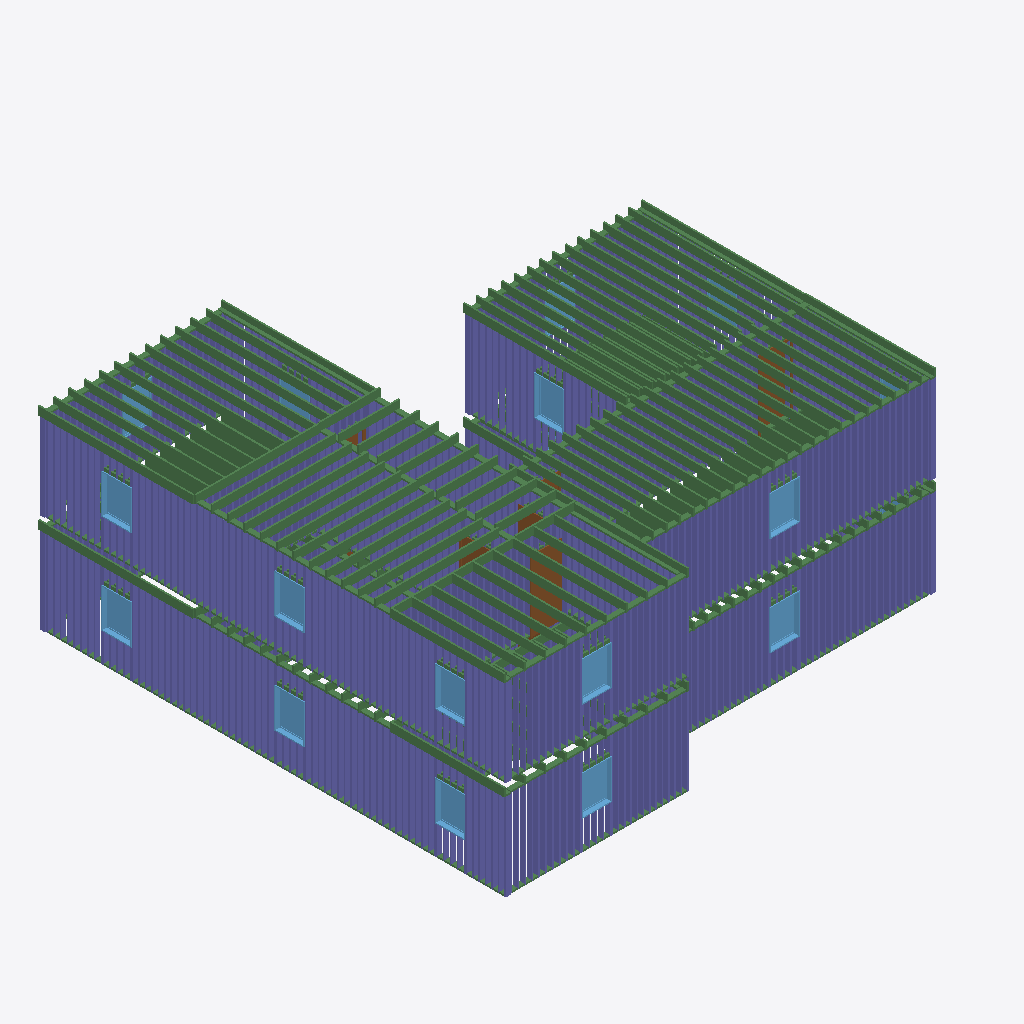
Isometric view of an IFC building model (IFC-SPF (STEP), schema IFC4, length unit foot), seen from the south-west, elements coloured by IFC class: 268 columns (violet), 114 beams (green), 15 windows (light blue), 3 doors (brown).
Extent 14.9 m × 14.4 m × 6.0 m (x, y, z). Storeys (3): Level 1 at 0.00 m; Level 2 at 3.05 m; Level 3 at 6.10 m. Elements (1414): 1090 IfcColumnStandardCase, 290 IfcBeamStandardCase, 22 IfcWindow, 12 IfcDoor.

HEADER;
FILE_DESCRIPTION((''),'2;1');
FILE_NAME('','2018-06-24T03:58:03',(''),(''),'Xbim File Processor version 4.0.0.0','Xbim version 4.0.0.0','');
FILE_SCHEMA(('IFC4'));
ENDSEC;
DATA;
#115=IFCPROJECT('19WggnD9H4JgIzJ0YcJBY4',#42,'Project Number',$,$,'Project Name','Project Status',(#106),#101);
#3606=IFCSITE('19WggnD9H4JgIzJ0YcJBY6',#42,'Default',$,'',#3605,$,$,.ELEMENT.,$,$,$,$,$);
#130=IFCBUILDING('19WggnD9H4JgIzJ0YcJBY5',#42,'',$,$,#33,$,'',.ELEMENT.,$,$,$);
#143=IFCBUILDINGSTOREY('19WggnD9H4JgIzJ0XPiqTg',#42,'Level 1',$,$,#141,$,'Level 1',.ELEMENT.,0.0);
#149=IFCBUILDINGSTOREY('19WggnD9H4JgIzJ0XPis6k',#42,'Level 2',$,$,#148,$,'Level 2',.ELEMENT.,9.99999999999844);
#155=IFCBUILDINGSTOREY('19WggnD9H4JgIzJ0XPj$y9',#42,'Level 3',$,$,#154,$,'Level 3',.ELEMENT.,19.9999999999984);
#13603=IFCBEAMSTANDARDCASE('3DSIPbZWH2HBFwF3$IJruq',#5252,$,$,'wood-Sill',#13604,#13607,$,.JOIST.);
#20078=IFCBEAMSTANDARDCASE('23WOomS4T5M9ON2Mz09zJE',#5252,$,$,'Slab-Joist',#20079,#20084,$,.JOIST.);
#20260=IFCBEAMSTANDARDCASE('2eCfqwHFjB9AHyepZPNh__',#5252,$,$,'Slab-Joist',#20261,#20266,$,.JOIST.);
#20106=IFCBEAMSTANDARDCASE('2x04wWI0v9XvzRAmEUJnc0',#5252,$,$,'Slab-Joist',#20107,#20112,$,.JOIST.);
#20092=IFCBEAMSTANDARDCASE('3p7QdWrB92jwhIxjTpALSw',#5252,$,$,'Slab-Joist',#20093,#20098,$,.JOIST.);
#20120=IFCBEAMSTANDARDCASE('16fZ53jaf0_eXwwcOCExkD',#5252,$,$,'Slab-Joist',#20121,#20126,$,.JOIST.);
#20246=IFCBEAMSTANDARDCASE('3zs87faTH2k9oNBEn8ChL0',#5252,$,$,'Slab-Joist',#20247,#20252,$,.JOIST.);
#20134=IFCBEAMSTANDARDCASE('3PkngeZEH33AZy59pjuE7T',#5252,$,$,'Slab-Joist',#20135,#20140,$,.JOIST.);
#20232=IFCBEAMSTANDARDCASE('0xnGgBnR54pftQ3M6RW6II',#5252,$,$,'Slab-Joist',#20233,#20238,$,.JOIST.);
#20204=IFCBEAMSTANDARDCASE('2rHgy6jB944RrFPDPw$vjh',#5252,$,$,'Slab-Joist',#20205,#20210,$,.JOIST.);
#20162=IFCBEAMSTANDARDCASE('0k6cz7PprAIRdj2DThsnlr',#5252,$,$,'Slab-Joist',#20163,#20168,$,.JOIST.);
#20218=IFCBEAMSTANDARDCASE('0rOp1P5bL6lv0cKUBLO3YL',#5252,$,$,'Slab-Joist',#20219,#20224,$,.JOIST.);
#20190=IFCBEAMSTANDARDCASE('0yNG3B8jnBQBueS050rGZO',#5252,$,$,'Slab-Joist',#20191,#20196,$,.JOIST.);
#20176=IFCBEAMSTANDARDCASE('36r94rvFr4fQWyXFRCPoMD',#5252,$,$,'Slab-Joist',#20177,#20182,$,.JOIST.);
#20148=IFCBEAMSTANDARDCASE('1F1Uo2F6f6nurm9D4okNM1',#5252,$,$,'Slab-Joist',#20149,#20154,$,.JOIST.);
#20610=IFCBEAMSTANDARDCASE('3GEUDK_4fBSOxzhq3PK1z5',#5252,$,$,'Slab-Joist',#20611,#20616,$,.JOIST.);
#19372=IFCBEAMSTANDARDCASE('10XTwwwhX1584NpnChIDaZ',#5252,$,$,'Slab-Joist',#19373,#19379,$,.JOIST.);
#20638=IFCBEAMSTANDARDCASE('0vY6I9yibEORj0bzSxRzQ8',#5252,$,$,'Slab-Joist',#20639,#20644,$,.JOIST.);
#20694=IFCBEAMSTANDARDCASE('32n8SjyCj3qQ6M5I5OC8Iu',#5252,$,$,'Slab-Joist',#20695,#20700,$,.JOIST.);
#20624=IFCBEAMSTANDARDCASE('18jMFea891wPy1GB4_W76D',#5252,$,$,'Slab-Joist',#20625,#20630,$,.JOIST.);
#20666=IFCBEAMSTANDARDCASE('1$uhkgYtbFWODC1mfWFGjm',#5252,$,$,'Slab-Joist',#20667,#20672,$,.JOIST.);
#20680=IFCBEAMSTANDARDCASE('3geMFxJJH4M8I7LPyl0F0X',#5252,$,$,'Slab-Joist',#20681,#20686,$,.JOIST.);
#20652=IFCBEAMSTANDARDCASE('3gMe7kHH9EPR2F42Oc7wa0',#5252,$,$,'Slab-Joist',#20653,#20658,$,.JOIST.);
#20708=IFCBEAMSTANDARDCASE('2edsFuaS946OHEnEvIh$es',#5252,$,$,'Slab-Joist',#20709,#20714,$,.JOIST.);
#20722=IFCBEAMSTANDARDCASE('2nWPoKtwXDiR7eqaTXTXfb',#5252,$,$,'Slab-Joist',#20723,#20728,$,.JOIST.);
#20750=IFCBEAMSTANDARDCASE('3gXK7MYOL31OMYec8O5zXC',#5252,$,$,'Slab-Joist',#20751,#20756,$,.JOIST.);
#20736=IFCBEAMSTANDARDCASE('2jQhsdoMD9Ng5C$_gM7KFy',#5252,$,$,'Slab-Joist',#20737,#20742,$,.JOIST.);
#20764=IFCBEAMSTANDARDCASE('2Qx$KAtwD7AezkzugDRyIL',#5252,$,$,'Slab-Joist',#20765,#20770,$,.JOIST.);
#5782=IFCBEAMSTANDARDCASE('3oPz2PpQrDWvqZLlDiaTvw',#5252,$,$,'wood-Sill',#5783,#5786,$,.JOIST.);
#12529=IFCBEAMSTANDARDCASE('2wP$D2guLFJ9xmXgT6eRpP',#5252,$,$,'wood-Sill',#12530,#12533,$,.JOIST.);
#20330=IFCBEAMSTANDARDCASE('1KGZJk6nr5n8dBM7Vj3yKb',#5252,$,$,'Slab-Joist',#20331,#20336,$,.JOIST.);
#20470=IFCBEAMSTANDARDCASE('0BSCIfquHB3hK8hFyvokR5',#5252,$,$,'Slab-Joist',#20471,#20476,$,.JOIST.);
#20484=IFCBEAMSTANDARDCASE('2kdC7xIm9FzuMjRchW7HjS',#5252,$,$,'Slab-Joist',#20485,#20490,$,.JOIST.);
#20316=IFCBEAMSTANDARDCASE('0Ofr9D8mv5Ku3TMnd1iY$X',#5252,$,$,'Slab-Joist',#20317,#20322,$,.JOIST.);
#20358=IFCBEAMSTANDARDCASE('2lhN2i3BD0DhYeN3GC2yfJ',#5252,$,$,'Slab-Joist',#20359,#20364,$,.JOIST.);
#20456=IFCBEAMSTANDARDCASE('1fGL1TfcTCXAfPxssebpjY',#5252,$,$,'Slab-Joist',#20457,#20462,$,.JOIST.);
#20554=IFCBEAMSTANDARDCASE('1VxyIEpuP95vOR6GZt9Slu',#5252,$,$,'Slab-Joist',#20555,#20560,$,.JOIST.);
#20344=IFCBEAMSTANDARDCASE('2nepAUtC19N92LV8IlFLoI',#5252,$,$,'Slab-Joist',#20345,#20350,$,.JOIST.);
#20386=IFCBEAMSTANDARDCASE('1gMaENTMz05RSWuxDK6zp4',#5252,$,$,'Slab-Joist',#20387,#20392,$,.JOIST.);
#20428=IFCBEAMSTANDARDCASE('0bX1ytJ4z35vD2$UmnNL7i',#5252,$,$,'Slab-Joist',#20429,#20434,$,.JOIST.);
#20498=IFCBEAMSTANDARDCASE('2zYgKKnPD3WOUPDv4Let2g',#5252,$,$,'Slab-Joist',#20499,#20504,$,.JOIST.);
#20526=IFCBEAMSTANDARDCASE('3YPeEeWUb1puK$lbJefkge',#5252,$,$,'Slab-Joist',#20527,#20532,$,.JOIST.);
#20540=IFCBEAMSTANDARDCASE('29k4sOqi1B1Qj2Gvzk4oDd',#5252,$,$,'Slab-Joist',#20541,#20546,$,.JOIST.);
#20414=IFCBEAMSTANDARDCASE('2NnGrbTEXB0gkDohyIc9Q3',#5252,$,$,'Slab-Joist',#20415,#20420,$,.JOIST.);
#20400=IFCBEAMSTANDARDCASE('0mTQ0FgQDD6u5bThAKQA1x',#5252,$,$,'Slab-Joist',#20401,#20406,$,.JOIST.);
#20568=IFCBEAMSTANDARDCASE('1N4vCDuL93TvnFpHvvKnx_',#5252,$,$,'Slab-Joist',#20569,#20574,$,.JOIST.);
#20512=IFCBEAMSTANDARDCASE('1Wgim3sXj4ff4ebGYoqaBb',#5252,$,$,'Slab-Joist',#20513,#20518,$,.JOIST.);
#20302=IFCBEAMSTANDARDCASE('2R_sfHocHBywar0ojjKyDw',#5252,$,$,'Slab-Joist',#20303,#20308,$,.JOIST.);
#20372=IFCBEAMSTANDARDCASE('3Zx4BgeNr1pPEm9Xbqp$bR',#5252,$,$,'Slab-Joist',#20373,#20378,$,.JOIST.);
#20442=IFCBEAMSTANDARDCASE('1JppQjASz6cOJ866XY1Nft',#5252,$,$,'Slab-Joist',#20443,#20448,$,.JOIST.);
#20582=IFCBEAMSTANDARDCASE('2z004wJLX7MBozLuS3LcLP',#5252,$,$,'Slab-Joist',#20583,#20588,$,.JOIST.);
#18179=IFCBEAMSTANDARDCASE('3MZ3le9tz50uyeLvUW6nRi',#5252,$,$,'wood-Sill',#18180,#18183,$,.JOIST.);
#1656=IFCWINDOW('2uVoMMoQb0yfcrwj1N4mnF',#42,'Fixed:36" x 48":308604',$,'36" x 48"',#4693,#1649,'308604',4.0,3.0,.WINDOW.,.NOTDEFINED.,$);
#1776=IFCWINDOW('2uVoMMoQb0yfcrwj1N4mye',#42,'Fixed:36" x 48":308763',$,'36" x 48"',#4318,#1769,'308763',4.0,3.0,.WINDOW.,.NOTDEFINED.,$);
#1746=IFCWINDOW('2uVoMMoQb0yfcrwj1N4mp5',#42,'Fixed:36" x 48":308726',$,'36" x 48"',#4291,#1739,'308726',4.0,3.0,.WINDOW.,.NOTDEFINED.,$);
#3058=IFCWINDOW('3W3vk_IL99Eetbp1o$36Je',#42,'Fixed:36" x 48":309791',$,'36" x 48"',#5182,#3051,'309791',4.0,3.0,.WINDOW.,.NOTDEFINED.,$);
#3148=IFCWINDOW('3W3vk_IL99Eetbp1o$36JL',#42,'Fixed:36" x 48":309794',$,'36" x 48"',#4780,#3141,'309794',4.0,3.0,.WINDOW.,.NOTDEFINED.,$);
#3178=IFCWINDOW('3W3vk_IL99Eetbp1o$36JK',#42,'Fixed:36" x 48":309795',$,'36" x 48"',#4807,#3171,'309795',4.0,3.0,.WINDOW.,.NOTDEFINED.,$);
#21072=IFCBEAMSTANDARDCASE('1JInVkNebAbQmOfB3VtoQW',#5252,$,$,'Slab-Joist',#21073,#21078,$,.JOIST.);
#20988=IFCBEAMSTANDARDCASE('2nDTr1l1L908Q_eFA0waM1',#5252,$,$,'Slab-Joist',#20989,#20994,$,.JOIST.);
#21030=IFCBEAMSTANDARDCASE('2z5Z0JDMbEmP_Rn7KjfKvV',#5252,$,$,'Slab-Joist',#21031,#21036,$,.JOIST.);
#21114=IFCBEAMSTANDARDCASE('3rutb9wzr3QRRNJbVKkuGX',#5252,$,$,'Slab-Joist',#21115,#21120,$,.JOIST.);
#21044=IFCBEAMSTANDARDCASE('3i_DVTppn9GB6TtCI0qF$c',#5252,$,$,'Slab-Joist',#21045,#21050,$,.JOIST.);
#21100=IFCBEAMSTANDARDCASE('07VcDsCxLBDPEjcgtC96rb',#5252,$,$,'Slab-Joist',#21101,#21106,$,.JOIST.);
#20960=IFCBEAMSTANDARDCASE('0LyClK2WD7EhLFla_vb9dR',#5252,$,$,'Slab-Joist',#20961,#20966,$,.JOIST.);
#21086=IFCBEAMSTANDARDCASE('1vCtw3tWvAFfgA3DOj5icV',#5252,$,$,'Slab-Joist',#21087,#21092,$,.JOIST.);
#21016=IFCBEAMSTANDARDCASE('1WyAwtVt9D_w1uoKAy7zWr',#5252,$,$,'Slab-Joist',#21017,#21022,$,.JOIST.);
#21002=IFCBEAMSTANDARDCASE('0UGQdQv9X4qA4udXx_iI2Y',#5252,$,$,'Slab-Joist',#21003,#21008,$,.JOIST.);
#21058=IFCBEAMSTANDARDCASE('0T8MsbV05399eQ6ZjLW2cD',#5252,$,$,'Slab-Joist',#21059,#21064,$,.JOIST.);
#20974=IFCBEAMSTANDARDCASE('1i8$4N8753FQMPoU31q_PW',#5252,$,$,'Slab-Joist',#20975,#20980,$,.JOIST.);
#1686=IFCWINDOW('2uVoMMoQb0yfcrwj1N4mok',#42,'Fixed:36" x 48":308637',$,'36" x 48"',#4403,#1679,'308637',4.0,3.0,.WINDOW.,.NOTDEFINED.,$);
#1716=IFCWINDOW('2uVoMMoQb0yfcrwj1N4mpn',#42,'Fixed:36" x 48":308674',$,'36" x 48"',#4264,#1709,'308674',4.0,3.0,.WINDOW.,.NOTDEFINED.,$);
#3088=IFCWINDOW('3W3vk_IL99Eetbp1o$36JN',#42,'Fixed:36" x 48":309792',$,'36" x 48"',#4892,#3081,'309792',4.0,3.0,.WINDOW.,.NOTDEFINED.,$);
#3118=IFCWINDOW('3W3vk_IL99Eetbp1o$36JM',#42,'Fixed:36" x 48":309793',$,'36" x 48"',#4753,#3111,'309793',4.0,3.0,.WINDOW.,.NOTDEFINED.,$);
#20274=IFCBEAMSTANDARDCASE('3M1qwW04fFY9r7MFYNBRJ_',#5252,$,$,'Slab-Joist',#20275,#20280,$,.JOIST.);
#2998=IFCWINDOW('3W3vk_IL99Eetbp1o$36Jg',#42,'Fixed:36" x 48":309789',$,'36" x 48"',#5066,#2991,'309789',4.0,3.0,.WINDOW.,.NOTDEFINED.,$);
#2908=IFCDOOR('3W3vk_IL99Eetbp1o$36Jj',#42,'Single-Flush:32" x 84":309786',$,'32" x 84"',#5095,#2901,'309786',7.0,2.66666666666666,.DOOR.,.SINGLE_SWING_LEFT.,$);
#19928=IFCBEAMSTANDARDCASE('0BH4cp8Wb9AeRB$zPSOYu1',#5252,$,$,'Slab-Joist',#19929,#19935,$,.JOIST.);
#21128=IFCBEAMSTANDARDCASE('1cjsx_mLn41Rl89CJ1fNFj',#5252,$,$,'Slab-Joist',#21129,#21134,$,.JOIST.);
#21212=IFCBEAMSTANDARDCASE('0LPiEq$nr36u6qMDQvWNNS',#5252,$,$,'Slab-Joist',#21213,#21218,$,.JOIST.);
#21170=IFCBEAMSTANDARDCASE('2kynJrfw90dwEXjt8XeZ$c',#5252,$,$,'Slab-Joist',#21171,#21176,$,.JOIST.);
#20778=IFCBEAMSTANDARDCASE('0dlRxRb4LBRuWzJvSLADuM',#5252,$,$,'Slab-Joist',#20779,#20784,$,.JOIST.);
#21142=IFCBEAMSTANDARDCASE('3udSndoev7VvIw1_zlYJDj',#5252,$,$,'Slab-Joist',#21143,#21148,$,.JOIST.);
#21198=IFCBEAMSTANDARDCASE('1mCl0_7dfBc92aU6u07zqS',#5252,$,$,'Slab-Joist',#21199,#21204,$,.JOIST.);
#21156=IFCBEAMSTANDARDCASE('3XmPcdvN9ErwJovGmxsxn5',#5252,$,$,'Slab-Joist',#21157,#21162,$,.JOIST.);
#21226=IFCBEAMSTANDARDCASE('3dwclyeVrCHR8mvKALseWq',#5252,$,$,'Slab-Joist',#21227,#21232,$,.JOIST.);
#21240=IFCBEAMSTANDARDCASE('07fiEu6p5BFxiVftOCtyGX',#5252,$,$,'Slab-Joist',#21241,#21246,$,.JOIST.);
#21184=IFCBEAMSTANDARDCASE('3h3RpnKnLE5hkpXdXdseMo',#5252,$,$,'Slab-Joist',#21185,#21190,$,.JOIST.);
#20596=IFCBEAMSTANDARDCASE('21BIQNF9D9ffI4FzS8wOYh',#5252,$,$,'Slab-Joist',#20597,#20602,$,.JOIST.);
#11462=IFCBEAMSTANDARDCASE('3wmAyWhtL8kPDheEKosOph',#5252,$,$,'wood-Sill',#11463,#11466,$,.JOIST.);
#5770=IFCBEAMSTANDARDCASE('2jJQysj_f3YeKW9j2HnfvP',#5252,$,$,'wood-Sill',#5771,#5774,$,.JOIST.);
#12517=IFCBEAMSTANDARDCASE('1d0BnoZZ9Evv_w79TPwnbZ',#5252,$,$,'wood-Sill',#12518,#12521,$,.JOIST.);
#21254=IFCBEAMSTANDARDCASE('3Tn2_RrhDA3RxfillSyz40',#5252,$,$,'Slab-Joist',#21255,#21260,$,.JOIST.);
#7796=IFCBEAMSTANDARDCASE('2nq69n4er0YRMOG7gfWw5q',#5252,$,$,'wood-Sill',#7797,#7800,$,.JOIST.);
#14533=IFCBEAMSTANDARDCASE('1H1s9CNs982xekEZPCEOO9',#5252,$,$,'wood-Sill',#14534,#14537,$,.JOIST.);
#20946=IFCBEAMSTANDARDCASE('3SZcfPOybC2QAfhK1ooNIe',#5252,$,$,'Slab-Joist',#20947,#20952,$,.JOIST.);
#15900=IFCBEAMSTANDARDCASE('1196Gv5oTFZR0MffW8AFhj',#5252,$,$,'wood-Sill',#15901,#15904,$,.JOIST.);
#14955=IFCBEAMSTANDARDCASE('0OhfjTZK98dfAwULVt9GvL',#5252,$,$,'wood-Sill',#14956,#14959,$,.JOIST.);
#11474=IFCBEAMSTANDARDCASE('2g_4ZFdQr8FPihjs36NZKb',#5252,$,$,'wood-Sill',#11475,#11478,$,.JOIST.);
#18191=IFCBEAMSTANDARDCASE('22xsbPLvT6wQrK0mLGaY3L',#5252,$,$,'wood-Sill',#18192,#18195,$,.JOIST.);
#17434=IFCBEAMSTANDARDCASE('2MMhz7GpT8X9ED9QrexFrM',#5252,$,$,'wood-Sill',#17435,#17438,$,.JOIST.);
#18799=IFCBEAMSTANDARDCASE('2U_b4UI0vDkQtdwTNlTsdM',#5252,$,$,'Slab-Joist',#18800,#18807,$,.JOIST.);
#15566=IFCBEAMSTANDARDCASE('0$eC86VfPB7AUtM7cPQZr6',#5252,$,$,'wood-Sill',#15567,#15570,$,.JOIST.);
#20904=IFCBEAMSTANDARDCASE('2BQX6jK0n69RC9JrHYphXh',#5252,$,$,'Slab-Joist',#20905,#20910,$,.JOIST.);
#8859=IFCCOLUMNSTANDARDCASE('0M7dme3BTCd95KHQrD1iyE',#5252,$,$,$,#8862,#8869,$,.COLUMN.);
#15590=IFCCOLUMNSTANDARDCASE('1W_$vFyVrEDBhLrr58kAtX',#5252,$,$,$,#15593,#15600,$,.COLUMN.);
#5794=IFCCOLUMNSTANDARDCASE('0b93qTDCnAHB1I97hHMgV4',#5252,$,$,$,#5797,#5804,$,.COLUMN.);
#12541=IFCCOLUMNSTANDARDCASE('2wkNTT4Q59zuNfk3UCtn3R',#5252,$,$,$,#12544,#12551,$,.COLUMN.);
#20834=IFCBEAMSTANDARDCASE('30R2F36F93OwIFIOMS$Vcx',#5252,$,$,'Slab-Joist',#20835,#20840,$,.JOIST.);
#20848=IFCBEAMSTANDARDCASE('3ja3Wi8Bb87flPq3hzvW0I',#5252,$,$,'Slab-Joist',#20849,#20854,$,.JOIST.);
#20918=IFCBEAMSTANDARDCASE('13_Sw1wu15XPrrbRmBJssb',#5252,$,$,'Slab-Joist',#20919,#20924,$,.JOIST.);
#20862=IFCBEAMSTANDARDCASE('1VuRUHvY52JAFvF9ZXNSQv',#5252,$,$,'Slab-Joist',#20863,#20868,$,.JOIST.);
#20932=IFCBEAMSTANDARDCASE('3Jaa2ZdFv3qhzTelDyqFbZ',#5252,$,$,'Slab-Joist',#20933,#20938,$,.JOIST.);
#11893=IFCCOLUMNSTANDARDCASE('04QOXIG2rD5BMFM7FqCbwK',#5252,$,$,$,#11896,#11903,$,.COLUMN.);
#12805=IFCCOLUMNSTANDARDCASE('1JTitq96965A1lr3_2SWIX',#5252,$,$,$,#12808,#12815,$,.COLUMN.);
#18401=IFCCOLUMNSTANDARDCASE('1$iXNk1wPDLPATX42zlxxG',#5252,$,$,$,#18404,#18411,$,.COLUMN.);
#18610=IFCCOLUMNSTANDARDCASE('0QwhfEJG518vzH7$7xjRel',#5252,$,$,$,#18613,#18620,$,.COLUMN.);
#6058=IFCCOLUMNSTANDARDCASE('3l63cX5W93_g6Q8ki9H84t',#5252,$,$,$,#6061,#6068,$,.COLUMN.);
#6179=IFCCOLUMNSTANDARDCASE('22srCqnvfBGuj28qdXhoq8',#5252,$,$,$,#6182,#6189,$,.COLUMN.);
#6278=IFCCOLUMNSTANDARDCASE('05Ruq2exT7_w2606iBNl2b',#5252,$,$,$,#6281,#6288,$,.COLUMN.);
#7930=IFCCOLUMNSTANDARDCASE('2Wj_3Z8WT7LPKN7eMZ856Q',#5252,$,$,$,#7933,#7940,$,.COLUMN.);
#7963=IFCCOLUMNSTANDARDCASE('1914uqrSv3bADQ4XXLlRDT',#5252,$,$,$,#7966,#7973,$,.COLUMN.);
#11662=IFCCOLUMNSTANDARDCASE('32vntrptfA$vBD$keY8mgc',#5252,$,$,$,#11665,#11672,$,.COLUMN.);
#11684=IFCCOLUMNSTANDARDCASE('0OD1_jxOX17A$Rtt4mxBvs',#5252,$,$,$,#11687,#11694,$,.COLUMN.);
#12926=IFCCOLUMNSTANDARDCASE('13SJNpW4T5BB8nth1yY7PZ',#5252,$,$,$,#12929,#12936,$,.COLUMN.);
#13080=IFCCOLUMNSTANDARDCASE('0YfNjAULf3fhMs3ZZmmz9l',#5252,$,$,$,#13083,#13090,$,.COLUMN.);
#14656=IFCCOLUMNSTANDARDCASE('0tuCOJDW52_Q8LSQvznY4M',#5252,$,$,$,#14659,#14666,$,.COLUMN.);
#14667=IFCCOLUMNSTANDARDCASE('2JBi$BQmfD9RIVrWAqNcDQ',#5252,$,$,$,#14670,#14677,$,.COLUMN.);
#14700=IFCCOLUMNSTANDARDCASE('3solJ3y71FmOwT7OvM7AU6',#5252,$,$,$,#14703,#14710,$,.COLUMN.);
#18379=IFCCOLUMNSTANDARDCASE('2VE9jOzybAhg2Li0EF44PM',#5252,$,$,$,#18382,#18389,$,.COLUMN.);
#18588=IFCCOLUMNSTANDARDCASE('2nBtZnuoj7LeTMVKAKzWWm',#5252,$,$,$,#18591,#18598,$,.COLUMN.);
#7886=IFCCOLUMNSTANDARDCASE('0DxNaaLv12j9UY8IlbBQMe',#5252,$,$,$,#7889,#7896,$,.COLUMN.);
#7897=IFCCOLUMNSTANDARDCASE('0b675GIvbEpQNKbNJxqRxm',#5252,$,$,$,#7900,#7907,$,.COLUMN.);
#11640=IFCCOLUMNSTANDARDCASE('3IFjEOR61Ef8bt_Tsw_4VK',#5252,$,$,$,#11643,#11650,$,.COLUMN.);
#11739=IFCCOLUMNSTANDARDCASE('068QgxY654Yvf7zzEkRemo',#5252,$,$,$,#11742,#11749,$,.COLUMN.);
#11849=IFCCOLUMNSTANDARDCASE('3V8JloIc5BSOlh9mi945Ts',#5252,$,$,$,#11852,#11859,$,.COLUMN.);
#11871=IFCCOLUMNSTANDARDCASE('2TUBZspYb0fgCFV3NhzO_Y',#5252,$,$,$,#11874,#11881,$,.COLUMN.);
#12959=IFCCOLUMNSTANDARDCASE('1FD0TL8K5EmRkDpwmZYyTU',#5252,$,$,$,#12962,#12969,$,.COLUMN.);
#13025=IFCCOLUMNSTANDARDCASE('3Yo_NO_Nf5O8TFwA5RYi_T',#5252,$,$,$,#13028,#13035,$,.COLUMN.);
#14634=IFCCOLUMNSTANDARDCASE('3047EDdV5CpheFKetE2mX5',#5252,$,$,$,#14637,#14644,$,.COLUMN.);
#18324=IFCCOLUMNSTANDARDCASE('0KTMeB4AL8Ef0b2uOnu7fW',#5252,$,$,$,#18327,#18334,$,.COLUMN.);
#18357=IFCCOLUMNSTANDARDCASE('1zl_lWR8v0Qf2dWSaDMJvi',#5252,$,$,$,#18360,#18367,$,.COLUMN.);
#18456=IFCCOLUMNSTANDARDCASE('2DUFs2mnX3vR_xmnE4oiup',#5252,$,$,$,#18459,#18466,$,.COLUMN.);
#18533=IFCCOLUMNSTANDARDCASE('2M058V3JX9$uKrBnsxeruv',#5252,$,$,$,#18536,#18543,$,.COLUMN.);
#18566=IFCCOLUMNSTANDARDCASE('1lm_h3CbbByQB9HiSFN$09',#5252,$,$,$,#18569,#18576,$,.COLUMN.);
#6080=IFCCOLUMNSTANDARDCASE('1B_QpIB35BB89CXfuvpdsB',#5252,$,$,$,#6083,#6090,$,.COLUMN.);
#6113=IFCCOLUMNSTANDARDCASE('0_JUJncpH8afTCOI7Ia87O',#5252,$,$,$,#6116,#6123,$,.COLUMN.);
#6157=IFCCOLUMNSTANDARDCASE('1x$1HEjCfBoBhPT3RzuJ9l',#5252,$,$,$,#6160,#6167,$,.COLUMN.);
#6212=IFCCOLUMNSTANDARDCASE('3UgJnDJbP40vZUerLUe7rJ',#5252,$,$,$,#6215,#6222,$,.COLUMN.);
#6234=IFCCOLUMNSTANDARDCASE('3G3NTHmgjBqfIzFPsw08e8',#5252,$,$,$,#6237,#6244,$,.COLUMN.);
#7864=IFCCOLUMNSTANDARDCASE('213kLmmJ5CsBov8NPGV_vN',#5252,$,$,$,#7867,#7874,$,.COLUMN.);
#7919=IFCCOLUMNSTANDARDCASE('1U_TvnDVv0UhnkIpaNaKPM',#5252,$,$,$,#7922,#7929,$,.COLUMN.);
#11607=IFCCOLUMNSTANDARDCASE('0HXsp$GZ5FhwH53vRBfiFz',#5252,$,$,$,#11610,#11617,$,.COLUMN.);
#11816=IFCCOLUMNSTANDARDCASE('15vGlMtoX6KegXXP96p9eS',#5252,$,$,$,#11819,#11826,$,.COLUMN.);
#12827=IFCCOLUMNSTANDARDCASE('2eCs9ZZl17$PcCa9LeH96G',#5252,$,$,$,#12830,#12837,$,.COLUMN.);
#12860=IFCCOLUMNSTANDARDCASE('1GRbdRRrzEo9PUqsfRNF25',#5252,$,$,$,#12863,#12870,$,.COLUMN.);
#12981=IFCCOLUMNSTANDARDCASE('3r9W9Gkzn4_R6SBpEe0_x9',#5252,$,$,$,#12984,#12991,$,.COLUMN.);
#14601=IFCCOLUMNSTANDARDCASE('2GRl2Ht5D6$fd1Zzt$Kdnr',#5252,$,$,$,#14604,#14611,$,.COLUMN.);
#14623=IFCCOLUMNSTANDARDCASE('3_b0$7viP1igZUq5HsfsUM',#5252,$,$,$,#14626,#14633,$,.COLUMN.);
#14645=IFCCOLUMNSTANDARDCASE('2MdEf5$ZXDTeNDM6XMu_C9',#5252,$,$,$,#14648,#14655,$,.COLUMN.);
#18302=IFCCOLUMNSTANDARDCASE('14Z0MfmL13EhsMRiL93sfB',#5252,$,$,$,#18305,#18312,$,.COLUMN.);
#20820=IFCBEAMSTANDARDCASE('2aCYSiV1f8DgOA4SfgZEPW',#5252,$,$,'Slab-Joist',#20821,#20826,$,.JOIST.);
#20890=IFCBEAMSTANDARDCASE('1ixlRPOHHBPxJc2n0RbToh',#5252,$,$,'Slab-Joist',#20891,#20896,$,.JOIST.);
#6135=IFCCOLUMNSTANDARDCASE('3TCxrKIkrD_woL2ZKy$KW4',#5252,$,$,$,#6138,#6145,$,.COLUMN.);
#6333=IFCCOLUMNSTANDARDCASE('2VHypvTCr76851rpUYIsFG',#5252,$,$,$,#6336,#6343,$,.COLUMN.);
#8007=IFCCOLUMNSTANDARDCASE('0_JT5ptkTED96Bj0tMuiOp',#5252,$,$,$,#8010,#8017,$,.COLUMN.);
#8040=IFCCOLUMNSTANDARDCASE('38kdjmKHD1he00f5QQpIzu',#5252,$,$,$,#8043,#8050,$,.COLUMN.);
#8073=IFCCOLUMNSTANDARDCASE('34VKu9p7DEqeAIU3cVGosO',#5252,$,$,$,#8076,#8083,$,.COLUMN.);
#11585=IFCCOLUMNSTANDARDCASE('2XrPmCQG11cRIsbH2E9Q8z',#5252,$,$,$,#11588,#11595,$,.COLUMN.);
#11794=IFCCOLUMNSTANDARDCASE('2ZX3OcAofF5REYFb6cTF9e',#5252,$,$,$,#11797,#11804,$,.COLUMN.);
#12882=IFCCOLUMNSTANDARDCASE('2uagKijN19$RQocxQnXayh',#5252,$,$,$,#12885,#12892,$,.COLUMN.);
#12904=IFCCOLUMNSTANDARDCASE('1b8h5Uu9T2zexm7742slr3',#5252,$,$,$,#12907,#12914,$,.COLUMN.);
#13003=IFCCOLUMNSTANDARDCASE('1fo6o9fVb9G8yAWLb5oVnh',#5252,$,$,$,#13006,#13013,$,.COLUMN.);
#14744=IFCCOLUMNSTANDARDCASE('1I46hI1q13Rwk6rXUoeI7W',#5252,$,$,$,#14747,#14754,$,.COLUMN.);
#14777=IFCCOLUMNSTANDARDCASE('08GW_bOXL6fO9OUjXh5BGJ',#5252,$,$,$,#14780,#14787,$,.COLUMN.);
#18511=IFCCOLUMNSTANDARDCASE('2KXvVCujD2kAUsGyKQ_48u',#5252,$,$,$,#18514,#18521,$,.COLUMN.);
#18643=IFCCOLUMNSTANDARDCASE('2aixQexhTBogcx64vS1$pA',#5252,$,$,$,#18646,#18653,$,.COLUMN.);
#6256=IFCCOLUMNSTANDARDCASE('3K2bhBqd13Tw3v_2jsmM8C',#5252,$,$,$,#6259,#6266,$,.COLUMN.);
#6311=IFCCOLUMNSTANDARDCASE('0Oi9WmtfXAHPCwvNknUxJO',#5252,$,$,$,#6314,#6321,$,.COLUMN.);
#7875=IFCCOLUMNSTANDARDCASE('1O3aMd3vn3SucGr_rl_jLc',#5252,$,$,$,#7878,#7885,$,.COLUMN.);
#7908=IFCCOLUMNSTANDARDCASE('3rfOpfZiTDNB9D$NKceaS4',#5252,$,$,$,#7911,#7918,$,.COLUMN.);
#11772=IFCCOLUMNSTANDARDCASE('1ZPVwShSvF3QrDyFFZgYO4',#5252,$,$,$,#11775,#11782,$,.COLUMN.);
#11926=IFCCOLUMNSTANDARDCASE('3r4mI9RHfAxgH3aRwr_uiQ',#5252,$,$,$,#11929,#11936,$,.COLUMN.);
#13058=IFCCOLUMNSTANDARDCASE('0041cYNqb3IQAoZQY5ZRL2',#5252,$,$,$,#13061,#13068,$,.COLUMN.);
#14810=IFCCOLUMNSTANDARDCASE('0qUeZ7gwL2ZgbCDGvzQ$b3',#5252,$,$,$,#14813,#14820,$,.COLUMN.);
#18489=IFCCOLUMNSTANDARDCASE('2xeCCo369BnwMbi_Ng7RZd',#5252,$,$,$,#18492,#18499,$,.COLUMN.);
#20876=IFCBEAMSTANDARDCASE('2RPKIyIP51MQ2HDFmy6t5G',#5252,$,$,'Slab-Joist',#20877,#20882,$,.JOIST.);
#14612=IFCCOLUMNSTANDARDCASE('28eThriiH0ZReg_MPx2s8f',#5252,$,$,$,#14615,#14622,$,.COLUMN.);
#12607=IFCCOLUMNSTANDARDCASE('0aSQ8kcsPENOKuZSiirZaL',#5252,$,$,$,#12610,#12617,$,.COLUMN.);
#5860=IFCCOLUMNSTANDARDCASE('2gymeX9ej8HvnZA54EleLJ',#5252,$,$,$,#5863,#5870,$,.COLUMN.);
#12585=IFCCOLUMNSTANDARDCASE('3ttoiMkRzFm98CPLcl4ONf',#5252,$,$,$,#12588,#12595,$,.COLUMN.);
#12783=IFCCOLUMNSTANDARDCASE('2Nuiv_0m9A09vu2ycqauFL',#5252,$,$,$,#12786,#12793,$,.COLUMN.);
#5816=IFCCOLUMNSTANDARDCASE('3cKM9vHBn13uLWyRBjYs4L',#5252,$,$,$,#5819,#5826,$,.COLUMN.);
#5838=IFCCOLUMNSTANDARDCASE('0iJDc6A7b7bBCRoQOU_4IZ',#5252,$,$,$,#5841,#5848,$,.COLUMN.);
#5992=IFCCOLUMNSTANDARDCASE('0wZwA$JLLB39iXf4skr1Ib',#5252,$,$,$,#5995,#6002,$,.COLUMN.);
#6014=IFCCOLUMNSTANDARDCASE('3dUOxzyA5EAAqsCIIk8nhs',#5252,$,$,$,#6017,#6024,$,.COLUMN.);
#6036=IFCCOLUMNSTANDARDCASE('3L6jK8uH52b8SBe6uWo1rF',#5252,$,$,$,#6039,#6046,$,.COLUMN.);
#12563=IFCCOLUMNSTANDARDCASE('0dEMvXC$T8JOCJz3zX3Hxp',#5252,$,$,$,#12566,#12573,$,.COLUMN.);
#12739=IFCCOLUMNSTANDARDCASE('2NB2UCz91F9fV65CjBqCI5',#5252,$,$,$,#12742,#12749,$,.COLUMN.);
#12761=IFCCOLUMNSTANDARDCASE('3YWkjE$z99G8CCwZlVbQrE',#5252,$,$,$,#12764,#12771,$,.COLUMN.);
#20806=IFCBEAMSTANDARDCASE('2HO9cZgMrAOP1g0nQOHTJw',#5252,$,$,'Slab-Joist',#20807,#20812,$,.JOIST.);
#6377=IFCCOLUMNSTANDARDCASE('03IgvZjvP5TB9vInMpVVi$',#5252,$,$,$,#6380,#6387,$,.COLUMN.);
#12084=IFCBEAMSTANDARDCASE('2GTN68VCbE4vlQY1MhUNOa',#5252,$,$,'wood-Sill',#12085,#12088,$,.JOIST.);
#13124=IFCCOLUMNSTANDARDCASE('1dMDIbTnz34genx5xAh2XJ',#5252,$,$,$,#13127,#13134,$,.COLUMN.);
#5915=IFCCOLUMNSTANDARDCASE('2OEt98dIX4JQX3QbgW8pl0',#5252,$,$,$,#5918,#5925,$,.COLUMN.);
#12662=IFCCOLUMNSTANDARDCASE('37InuYCXLE9P1E9Bn_qH3z',#5252,$,$,$,#12665,#12672,$,.COLUMN.);
#13102=IFCCOLUMNSTANDARDCASE('3h8UWVQ6L61A0LSaHpAi4t',#5252,$,$,$,#13105,#13112,$,.COLUMN.);
#13179=IFCCOLUMNSTANDARDCASE('3lo0zp_W515uDyZnY2oTgk',#5252,$,$,$,#13182,#13189,$,.COLUMN.);
#16856=IFCCOLUMNSTANDARDCASE('1Y5yRWS3b0YQa1JlKn9C1q',#5252,$,$,$,#16859,#16866,$,.COLUMN.);
#16867=IFCCOLUMNSTANDARDCASE('1AmCE9mVjANxCo8C8U_juU',#5252,$,$,$,#16870,#16877,$,.COLUMN.);
#5959=IFCCOLUMNSTANDARDCASE('0fpf6DIMD2aA$aZc0PIK0h',#5252,$,$,$,#5962,#5969,$,.COLUMN.);
#6355=IFCCOLUMNSTANDARDCASE('1tZUgi5$r4uAbBCnOlzh8Z',#5252,$,$,$,#6358,#6365,$,.COLUMN.);
#6432=IFCCOLUMNSTANDARDCASE('18_c21riv7X8BONdpHFukC',#5252,$,$,$,#6435,#6442,$,.COLUMN.);
#12706=IFCCOLUMNSTANDARDCASE('3bHfWRRG1E6gMdJjvMAJXz',#5252,$,$,$,#12709,#12716,$,.COLUMN.);
#16845=IFCCOLUMNSTANDARDCASE('1a4kuJA5v72gRiLj7bongt',#5252,$,$,$,#16848,#16855,$,.COLUMN.);
#16933=IFCCOLUMNSTANDARDCASE('1lq_Jufof6UA7m4ZJu6OzM',#5252,$,$,$,#16936,#16943,$,.COLUMN.);
#5893=IFCCOLUMNSTANDARDCASE('2jygY6yL52484UOxeCS8sz',#5252,$,$,$,#5896,#5903,$,.COLUMN.);
#5904=IFCCOLUMNSTANDARDCASE('1gK8WEcjj3oxKT7Gk2sidl',#5252,$,$,$,#5907,#5914,$,.COLUMN.);
#6410=IFCCOLUMNSTANDARDCASE('1FOzMJfzbFL9fW0LOBtkRa',#5252,$,$,$,#6413,#6420,$,.COLUMN.);
#12651=IFCCOLUMNSTANDARDCASE('3hULdLs$b47RUC1FwOYHbR',#5252,$,$,$,#12654,#12661,$,.COLUMN.);
#13157=IFCCOLUMNSTANDARDCASE('188LUW58PDOOaDKyR6eBGW',#5252,$,$,$,#13160,#13167,$,.COLUMN.);
#16911=IFCCOLUMNSTANDARDCASE('30jQWhKez3PvUGYkNnh6JG',#5252,$,$,$,#16914,#16921,$,.COLUMN.);
#16922=IFCCOLUMNSTANDARDCASE('16M8k3wSf308cZSu3qPtSw',#5252,$,$,$,#16925,#16932,$,.COLUMN.);
#5948=IFCCOLUMNSTANDARDCASE('11LIwG4CTESfj4D6ZIM9Je',#5252,$,$,$,#5951,#5958,$,.COLUMN.);
#12640=IFCCOLUMNSTANDARDCASE('2pEFd7b7DDWfBST86B99dK',#5252,$,$,$,#12643,#12650,$,.COLUMN.);
#12695=IFCCOLUMNSTANDARDCASE('1KVIhQRx1F28bNLd1L6Fmm',#5252,$,$,$,#12698,#12705,$,.COLUMN.);
#14545=IFCBEAMSTANDARDCASE('0ijCMoQzn4$OjFgbfc9h0a',#5252,$,$,'wood-Sill',#14546,#14549,$,.JOIST.);
#7808=IFCBEAMSTANDARDCASE('0jVFSNFbz2KeX1HqvDR8mn',#5252,$,$,'wood-Sill',#7809,#7812,$,.JOIST.);
#2668=IFCDOOR('3W3vk_IL99Eetbp1o$36Jd',#42,'Single-Flush:36" x 84":309776',$,'36" x 84"',#4948,#2661,'309776',7.0,3.0,.DOOR.,.SINGLE_SWING_RIGHT.,$);
#5358=IFCCOLUMNSTANDARDCASE('24bmbo9zPCHeelrQvvS87T',#5252,$,$,$,#5361,#5368,$,.COLUMN.);
#12108=IFCCOLUMNSTANDARDCASE('2waM4FZNj2a8gKjUlhCZrR',#5252,$,$,$,#12111,#12118,$,.COLUMN.);
#16313=IFCCOLUMNSTANDARDCASE('0t2zhQfMb3F9eO5a95I07n',#5252,$,$,$,#16316,#16323,$,.COLUMN.);
#6091=IFCCOLUMNSTANDARDCASE('2gJtHz8N13Lxu$xkZAM3vQ',#5252,$,$,$,#6094,#6101,$,.COLUMN.);
#8018=IFCCOLUMNSTANDARDCASE('2YL_33pO13wPpyRH7MkvMe',#5252,$,$,$,#8021,#8028,$,.COLUMN.);
#8051=IFCCOLUMNSTANDARDCASE('2nrMVzxGj25gmdIdNId5E8',#5252,$,$,$,#8054,#8061,$,.COLUMN.);
#11827=IFCCOLUMNSTANDARDCASE('0RnWJy1LDDAPtxIrh139zT',#5252,$,$,$,#11830,#11837,$,.COLUMN.);
#12838=IFCCOLUMNSTANDARDCASE('04hKWM6dD838ZrSnoEjg36',#5252,$,$,$,#12841,#12848,$,.COLUMN.);
#18335=IFCCOLUMNSTANDARDCASE('1y3JeJSwf8bBmJXTp_XPFp',#5252,$,$,$,#18338,#18345,$,.COLUMN.);
#18544=IFCCOLUMNSTANDARDCASE('2ghzmRUgXA6hCtdCCntH4K',#5252,$,$,$,#18547,#18554,$,.COLUMN.);
#6267=IFCCOLUMNSTANDARDCASE('3tqX3yRj15iQigYQe13AR_',#5252,$,$,$,#6270,#6277,$,.COLUMN.);
#7974=IFCCOLUMNSTANDARDCASE('0TdufBuFj6hRrfvD7Ei5JC',#5252,$,$,$,#7977,#7984,$,.COLUMN.);
#11618=IFCCOLUMNSTANDARDCASE('3T$ta_RvzFCfoIrXD0KyGk',#5252,$,$,$,#11621,#11628,$,.COLUMN.);
#12816=IFCCOLUMNSTANDARDCASE('0hyN9gPpf5q9yQQehFLrPd',#5252,$,$,$,#12819,#12826,$,.COLUMN.);
#13014=IFCCOLUMNSTANDARDCASE('1fwutKlAf7iPEpVYD7MXnU',#5252,$,$,$,#13017,#13024,$,.COLUMN.);
#14755=IFCCOLUMNSTANDARDCASE('1SV9BWND52vhek4KydY3JK',#5252,$,$,$,#14758,#14765,$,.COLUMN.);
#14788=IFCCOLUMNSTANDARDCASE('06kHfcHB99cv4Ym0r1pPR6',#5252,$,$,$,#14791,#14798,$,.COLUMN.);
#18522=IFCCOLUMNSTANDARDCASE('2P3CXZF0v7khmsY8n6YbnC',#5252,$,$,$,#18525,#18532,$,.COLUMN.);
#6069=IFCCOLUMNSTANDARDCASE('0wmsBGbwX5HOvLttqbh0vG',#5252,$,$,$,#6072,#6079,$,.COLUMN.);
#6289=IFCCOLUMNSTANDARDCASE('2IGUAD29nF6BKXS2$fUzFo',#5252,$,$,$,#6292,#6299,$,.COLUMN.);
#11750=IFCCOLUMNSTANDARDCASE('2a__aWYuP7cOcu6VMJce3Z',#5252,$,$,$,#11753,#11760,$,.COLUMN.);
#11805=IFCCOLUMNSTANDARDCASE('067l$DBQ5F8R8GVvvYIA0q',#5252,$,$,$,#11808,#11815,$,.COLUMN.);
#11904=IFCCOLUMNSTANDARDCASE('2Dtn2ldu562vUg_8vxXZPx',#5252,$,$,$,#11907,#11914,$,.COLUMN.);
#13036=IFCCOLUMNSTANDARDCASE('2mwj9uaqjD$wXw72R34Ibg',#5252,$,$,$,#13039,#13046,$,.COLUMN.);
#14711=IFCCOLUMNSTANDARDCASE('2pIOHVok13r8OGCZFvaAl3',#5252,$,$,$,#14714,#14721,$,.COLUMN.);
#18390=IFCCOLUMNSTANDARDCASE('0T5vFEyLnC3vZrdCXRKkj2',#5252,$,$,$,#18393,#18400,$,.COLUMN.);
#18412=IFCCOLUMNSTANDARDCASE('355JmT_KrDjhdk0ihJDPVo',#5252,$,$,$,#18415,#18422,$,.COLUMN.);
#18467=IFCCOLUMNSTANDARDCASE('3fl1$6OY150R77GmTvrk9i',#5252,$,$,$,#18470,#18477,$,.COLUMN.);
#18621=IFCCOLUMNSTANDARDCASE('2kECh2LFzDeu1NDNYT9Y8V',#5252,$,$,$,#18624,#18631,$,.COLUMN.);
#6168=IFCCOLUMNSTANDARDCASE('1jTDoHyGX4kejX$9Kt2yms',#5252,$,$,$,#6171,#6178,$,.COLUMN.);
#7853=IFCCOLUMNSTANDARDCASE('2EMxUVRPH0mP5wsjG1cZus',#5252,$,$,$,#7856,#7863,$,.COLUMN.);
#11596=IFCCOLUMNSTANDARDCASE('2cw5lIKGnCwxpxdRuQGHhT',#5252,$,$,$,#11599,#11606,$,.COLUMN.);
#11695=IFCCOLUMNSTANDARDCASE('3a1bbCjof0A9kiWZQa9fWa',#5252,$,$,$,#11698,#11705,$,.COLUMN.);
#14590=IFCCOLUMNSTANDARDCASE('2AglkyV0f87hiqPLjZUu14',#5252,$,$,$,#14593,#14600,$,.COLUMN.);
#14689=IFCCOLUMNSTANDARDCASE('2mWAmgNbjAHfi7WOwIc2sZ',#5252,$,$,$,#14692,#14699,$,.COLUMN.);
#18313=IFCCOLUMNSTANDARDCASE('3kf7zDh6TDSwH_jrMGhuTz',#5252,$,$,$,#18316,#18323,$,.COLUMN.);
#18599=IFCCOLUMNSTANDARDCASE('2jt4zSA$nFUP6DFHpjf0JI',#5252,$,$,$,#18602,#18609,$,.COLUMN.);
#18654=IFCCOLUMNSTANDARDCASE('3$kWtl5sb9LOS92FfcZMWL',#5252,$,$,$,#18657,#18664,$,.COLUMN.);
#6146=IFCCOLUMNSTANDARDCASE('0OedC3pWL9x9SfhEkvXXbF',#5252,$,$,$,#6149,#6156,$,.COLUMN.);
#6223=IFCCOLUMNSTANDARDCASE('2g_bjNsaD8WROTXe20apb3',#5252,$,$,$,#6226,#6233,$,.COLUMN.);
#6245=IFCCOLUMNSTANDARDCASE('2sxReWSbbAlO2e6Y4DFn67',#5252,$,$,$,#6248,#6255,$,.COLUMN.);
#6322=IFCCOLUMNSTANDARDCASE('1pI3AHorH0EBju2ke6GTFn',#5252,$,$,$,#6325,#6332,$,.COLUMN.);
#7831=IFCCOLUMNSTANDARDCASE('3RNNF7Yc9ExgL7ZHjyeq7H',#5252,$,$,$,#7834,#7841,$,.COLUMN.);
#7985=IFCCOLUMNSTANDARDCASE('2JFUpF0lT7Ox3E_bXQZytX',#5252,$,$,$,#7988,#7995,$,.COLUMN.);
#11673=IFCCOLUMNSTANDARDCASE('2cYs2Ts4X56gqeZ7e6zJr1',#5252,$,$,$,#11676,#11683,$,.COLUMN.);
#11728=IFCCOLUMNSTANDARDCASE('1Jt2qEAIf2cQI2WsPD$UwJ',#5252,$,$,$,#11731,#11738,$,.COLUMN.);
#11761=IFCCOLUMNSTANDARDCASE('0z5sRMyHH2W8NBv9NweJMi',#5252,$,$,$,#11764,#11771,$,.COLUMN.);
#11783=IFCCOLUMNSTANDARDCASE('1UZAnYaknEoOKHzBT3K8J9',#5252,$,$,$,#11786,#11793,$,.COLUMN.);
#11882=IFCCOLUMNSTANDARDCASE('0AlDPGqkb8ORZWSCO9sFjs',#5252,$,$,$,#11885,#11892,$,.COLUMN.);
#11915=IFCCOLUMNSTANDARDCASE('1dRO96Fhn0nep9IlDWo4AF',#5252,$,$,$,#11918,#11925,$,.COLUMN.);
#11937=IFCCOLUMNSTANDARDCASE('2jxNjyjmL4De8UvXwIsJpG',#5252,$,$,$,#11940,#11947,$,.COLUMN.);
#12893=IFCCOLUMNSTANDARDCASE('19e3rA$NL8VxmLV_sVeMAh',#5252,$,$,$,#12896,#12903,$,.COLUMN.);
#12915=IFCCOLUMNSTANDARDCASE('30UgiD$zjA3B$2LrOiraHI',#5252,$,$,$,#12918,#12925,$,.COLUMN.);
#12992=IFCCOLUMNSTANDARDCASE('3daefyNd11hPNyF9q1evf2',#5252,$,$,$,#12995,#13002,$,.COLUMN.);
#13069=IFCCOLUMNSTANDARDCASE('0hXkXta$9DWe22x7mNpQZV',#5252,$,$,$,#13072,#13079,$,.COLUMN.);
#14568=IFCCOLUMNSTANDARDCASE('148h8SuRv59O1fNrXB9WiT',#5252,$,$,$,#14571,#14578,$,.COLUMN.);
#14722=IFCCOLUMNSTANDARDCASE('2C8KLMI8L7P9UcjhonfWku',#5252,$,$,$,#14725,#14732,$,.COLUMN.);
#14766=IFCCOLUMNSTANDARDCASE('2Oi5fVqrDEph2Cy5rSOGAF',#5252,$,$,$,#14769,#14776,$,.COLUMN.);
#14799=IFCCOLUMNSTANDARDCASE('1IXgWXf5r21hqnBrL59IJs',#5252,$,$,$,#14802,#14809,$,.COLUMN.);
#18445=IFCCOLUMNSTANDARDCASE('1ZPCWRWTvC_gO0KZIKnO2Y',#5252,$,$,$,#18448,#18455,$,.COLUMN.);
#18478=IFCCOLUMNSTANDARDCASE('0Mtp_M$wb2_gcZN5nmeItL',#5252,$,$,$,#18481,#18488,$,.COLUMN.);
#18500=IFCCOLUMNSTANDARDCASE('1BfSI_M9LARuOgKr0ekH9h',#5252,$,$,$,#18503,#18510,$,.COLUMN.);
#6124=IFCCOLUMNSTANDARDCASE('15DgBWRN98gAPRphDQhmGx',#5252,$,$,$,#6127,#6134,$,.COLUMN.);
#6300=IFCCOLUMNSTANDARDCASE('0Rfj1EIFL4NetppVW95xNA',#5252,$,$,$,#6303,#6310,$,.COLUMN.);
#7842=IFCCOLUMNSTANDARDCASE('2WhnBU0_97k8qBcPzBLVAX',#5252,$,$,$,#7845,#7852,$,.COLUMN.);
#7952=IFCCOLUMNSTANDARDCASE('0mj_ooKkbAcuxIu3wirXG1',#5252,$,$,$,#7955,#7962,$,.COLUMN.);
#7996=IFCCOLUMNSTANDARDCASE('0O_QWLfqf7bfm1iAAaDeEm',#5252,$,$,$,#7999,#8006,$,.COLUMN.);
#8029=IFCCOLUMNSTANDARDCASE('1GGLeW_aLBcBd6ot8xmY6W',#5252,$,$,$,#8032,#8039,$,.COLUMN.);
#8062=IFCCOLUMNSTANDARDCASE('1gLf4chZD82fSTEFb3_9Tb',#5252,$,$,$,#8065,#8072,$,.COLUMN.);
#11706=IFCCOLUMNSTANDARDCASE('3ypVtde8r64xnq$5n0db6m',#5252,$,$,$,#11709,#11716,$,.COLUMN.);
#12871=IFCCOLUMNSTANDARDCASE('2y8jYRrmv8$AR2Vcu3pLH$',#5252,$,$,$,#12874,#12881,$,.COLUMN.);
#12937=IFCCOLUMNSTANDARDCASE('1tdxMVFMb0duZVZg_iqWlD',#5252,$,$,$,#12940,#12947,$,.COLUMN.);
#12970=IFCCOLUMNSTANDARDCASE('051ttedJPAHBnRnqOub8Fn',#5252,$,$,$,#12973,#12980,$,.COLUMN.);
#13047=IFCCOLUMNSTANDARDCASE('3Bs4kifr9CteQVSPzxmImy',#5252,$,$,$,#13050,#13057,$,.COLUMN.);
#14579=IFCCOLUMNSTANDARDCASE('0vxw1HMGXCJxxWi$Jk9NGW',#5252,$,$,$,#14582,#14589,$,.COLUMN.);
#14733=IFCCOLUMNSTANDARDCASE('3VBAihosz2bBY7PY7oQ2KC',#5252,$,$,$,#14736,#14743,$,.COLUMN.);
#18423=IFCCOLUMNSTANDARDCASE('0Xvhh5KHDF0RnY5jCk3HUO',#5252,$,$,$,#18426,#18433,$,.COLUMN.);
#18632=IFCCOLUMNSTANDARDCASE('1RKIM$AGj29wN$xELHMobJ',#5252,$,$,$,#18635,#18642,$,.COLUMN.);
#6190=IFCCOLUMNSTANDARDCASE('1FoYPDNrD14eoXg$gIO2D3',#5252,$,$,$,#6193,#6200,$,.COLUMN.);
#11651=IFCCOLUMNSTANDARDCASE('3TRGgpTuj3N83WRDW8ID6J',#5252,$,$,$,#11654,#11661,$,.COLUMN.);
#11860=IFCCOLUMNSTANDARDCASE('0x$Yam40v6GP$XJaOL0Hoa',#5252,$,$,$,#11863,#11870,$,.COLUMN.);
#18346=IFCCOLUMNSTANDARDCASE('00Zs0$BQ11ku8IE6RFmwCe',#5252,$,$,$,#18349,#18356,$,.COLUMN.);
#18368=IFCCOLUMNSTANDARDCASE('1HFtcfQ254RQybiM1zl10v',#5252,$,$,$,#18371,#18378,$,.COLUMN.);
#18577=IFCCOLUMNSTANDARDCASE('3fzKa7wqn7G88mTc86QHKc',#5252,$,$,$,#18580,#18587,$,.COLUMN.);
#6102=IFCCOLUMNSTANDARDCASE('0KKLDUApfAHPk$u42L061a',#5252,$,$,$,#6105,#6112,$,.COLUMN.);
#11629=IFCCOLUMNSTANDARDCASE('2hEuUSY2D7IeeeyZQ2j4rZ',#5252,$,$,$,#11632,#11639,$,.COLUMN.);
#11838=IFCCOLUMNSTANDARDCASE('0SAK_NI$v38wSlOLuWVYwV',#5252,$,$,$,#11841,#11848,$,.COLUMN.);
#12849=IFCCOLUMNSTANDARDCASE('3RMZpjY_91I8ysGn1WLPiI',#5252,$,$,$,#12852,#12859,$,.COLUMN.);
#18555=IFCCOLUMNSTANDARDCASE('1N9O21A1f8xwhdqA7JxSPV',#5252,$,$,$,#18558,#18565,$,.COLUMN.);
#12794=IFCCOLUMNSTANDARDCASE('2B7rJvDEf20RNok3K4EHRT',#5252,$,$,$,#12797,#12804,$,.COLUMN.);
#6047=IFCCOLUMNSTANDARDCASE('3QnG$xGsn7OACeSZ0zLkpx',#5252,$,$,$,#6050,#6057,$,.COLUMN.);
#12596=IFCCOLUMNSTANDARDCASE('3CmC6zXy1DPxz7PplLVWeH',#5252,$,$,$,#12599,#12606,$,.COLUMN.);
#5849=IFCCOLUMNSTANDARDCASE('1cc_51z716Rw6b8drAmM33',#5252,$,$,$,#5852,#5859,$,.COLUMN.);
#12772=IFCCOLUMNSTANDARDCASE('0QRkKZ1mT9pAttHH1SGJqQ',#5252,$,$,$,#12775,#12782,$,.COLUMN.);
#5805=IFCCOLUMNSTANDARDCASE('224NruyEr2e8GQO90cPGqn',#5252,$,$,$,#5808,#5815,$,.COLUMN.);
#5827=IFCCOLUMNSTANDARDCASE('0MkcGkHeP6te_U6rqm33DN',#5252,$,$,$,#5830,#5837,$,.COLUMN.);
#5981=IFCCOLUMNSTANDARDCASE('0Z3izj7nD78eNs2MlzyNVE',#5252,$,$,$,#5984,#5991,$,.COLUMN.);
#6003=IFCCOLUMNSTANDARDCASE('1ieuR6MsrFS8k0COWpw9Jp',#5252,$,$,$,#6006,#6013,$,.COLUMN.);
#6025=IFCCOLUMNSTANDARDCASE('3WB23eN0f1LPCD1qBIRnfE',#5252,$,$,$,#6028,#6035,$,.COLUMN.);
#12552=IFCCOLUMNSTANDARDCASE('1z8zN9ISn4ow87zVzWNoFT',#5252,$,$,$,#12555,#12562,$,.COLUMN.);
#12574=IFCCOLUMNSTANDARDCASE('2IgRMcE2XFiv2sjZzNmq_4',#5252,$,$,$,#12577,#12584,$,.COLUMN.);
#12728=IFCCOLUMNSTANDARDCASE('32hQdYb6X6xx_3BptgB2B$',#5252,$,$,$,#12731,#12738,$,.COLUMN.);
#12750=IFCCOLUMNSTANDARDCASE('3XuIC7HgX1dOKXJsiFUhth',#5252,$,$,$,#12753,#12760,$,.COLUMN.);
#13091=IFCCOLUMNSTANDARDCASE('0mECJV$p96PephzgRQCcPp',#5252,$,$,$,#13094,#13101,$,.COLUMN.);
#6344=IFCCOLUMNSTANDARDCASE('2Tr1rmBS55hOrKk0d25mW3',#5252,$,$,$,#6347,#6354,$,.COLUMN.);
#6388=IFCCOLUMNSTANDARDCASE('19vuzXZR93BukG02IxG6yI',#5252,$,$,$,#6391,#6398,$,.COLUMN.);
#13135=IFCCOLUMNSTANDARDCASE('340Ec3cSn1mgrGSsHwRmTn',#5252,$,$,$,#13138,#13145,$,.COLUMN.);
#6366=IFCCOLUMNSTANDARDCASE('0gpsMQIpz8IBZkbbKPtLwH',#5252,$,$,$,#6369,#6376,$,.COLUMN.);
#13113=IFCCOLUMNSTANDARDCASE('0AGIFGdMrBggIjisns2Ix8',#5252,$,$,$,#13116,#13123,$,.COLUMN.);
#13168=IFCCOLUMNSTANDARDCASE('1FvCMF2UzCbQjlmNyHbOAr',#5252,$,$,$,#13171,#13178,$,.COLUMN.);
#5882=IFCCOLUMNSTANDARDCASE('0EsqahZRL8lxqDAKVzh7DK',#5252,$,$,$,#5885,#5892,$,.COLUMN.);
#5937=IFCCOLUMNSTANDARDCASE('2WocXoD2v1rPe7RBpfTlCE',#5252,$,$,$,#5940,#5947,$,.COLUMN.);
#6421=IFCCOLUMNSTANDARDCASE('1DMjdR5WLEkgcYW3N2VfBO',#5252,$,$,$,#6424,#6431,$,.COLUMN.);
#6443=IFCCOLUMNSTANDARDCASE('0lEXrBGBn1kRSTDAGkywB_',#5252,$,$,$,#6446,#6453,$,.COLUMN.);
#12629=IFCCOLUMNSTANDARDCASE('1SZ_TyQMP4FBPYgdoCDPkI',#5252,$,$,$,#12632,#12639,$,.COLUMN.);
#12684=IFCCOLUMNSTANDARDCASE('2deGqRowX2HuUQKIX8cD6Y',#5252,$,$,$,#12687,#12694,$,.COLUMN.);
#13190=IFCCOLUMNSTANDARDCASE('0SEQIXf4P7M8ayp2UoBElB',#5252,$,$,$,#13193,#13200,$,.COLUMN.);
#16878=IFCCOLUMNSTANDARDCASE('1hL$Hy8iX50Ohn1Gg_CJUa',#5252,$,$,$,#16881,#16888,$,.COLUMN.);
#16900=IFCCOLUMNSTANDARDCASE('1q9I8yqPP5k8YtDp0jjI8s',#5252,$,$,$,#16903,#16910,$,.COLUMN.);
#16889=IFCCOLUMNSTANDARDCASE('0mRJaJVKT2RfSWBiHpiDgh',#5252,$,$,$,#16892,#16899,$,.COLUMN.);
#5926=IFCCOLUMNSTANDARDCASE('2lJD7vbgPA3w7pzPsi5ya7',#5252,$,$,$,#5929,#5936,$,.COLUMN.);
#6399=IFCCOLUMNSTANDARDCASE('2xsxmlpqr7a8uiBXAeBCXb',#5252,$,$,$,#6402,#6409,$,.COLUMN.);
#12673=IFCCOLUMNSTANDARDCASE('30dJ5yFJv3R83jVlyTlwyZ',#5252,$,$,$,#12676,#12683,$,.COLUMN.);
#13146=IFCCOLUMNSTANDARDCASE('013AkPQ_zBMQf$5$pwvrCS',#5252,$,$,$,#13149,#13156,$,.COLUMN.);
#20288=IFCBEAMSTANDARDCASE('1EWoJsfejFzeHvVLt$Pm4m',#5252,$,$,'Slab-Joist',#20289,#20294,$,.JOIST.);
#20792=IFCBEAMSTANDARDCASE('0Wshro0g5ADekPESnr90Yw',#5252,$,$,'Slab-Joist',#20793,#20798,$,.JOIST.);
#19492=IFCBEAMSTANDARDCASE('3E3TIRLCDE3hBv_acPfHzB',#5252,$,$,'Slab-Joist',#19493,#19499,$,.JOIST.);
#19522=IFCBEAMSTANDARDCASE('00jSjav093D9kjs6dR7Pr$',#5252,$,$,'Slab-Joist',#19523,#19529,$,.JOIST.);
ENDSEC;